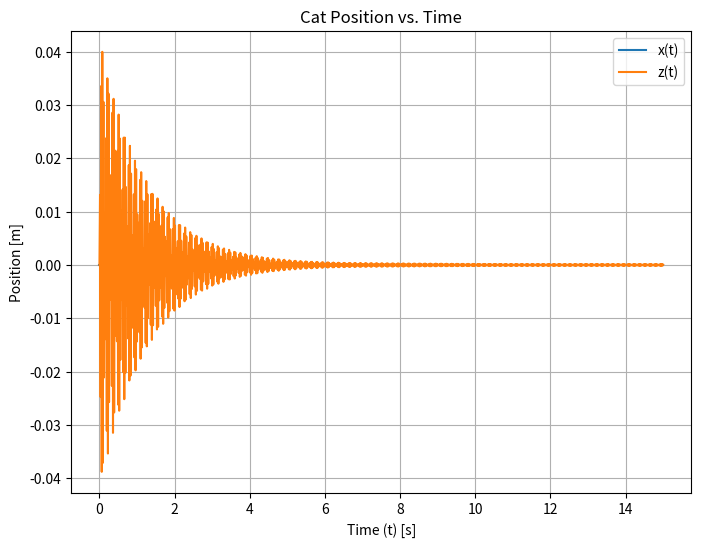

Here is the Python script that generated this plot:
# Script for model 1 of the falling cat - Stable's model

### Importing libraries
import numpy as np
import matplotlib.pyplot as plt
from scipy.integrate import solve_ivp

### Parameters
g = 9.81 # acceleration due to gravity (in m/s^2)
R = 0.2 # radius of cat (in meters)
m = 3 # mass of cat (in kg)
gamma = 5

lam = 500000

### Define equations:
# Potential field
def potential_field(x, y, z):
    return m*g*z + lam*(x**2 + y**2 + z**2 - R**2)**2

# Gradient of potential field
def grad_potential_field(x, y, z):
    return np.array([
        4*lam*x*(x**2 + y**2 + z**2 - R**2),
        4*lam*y*(x**2 + y**2 + z**2 - R**2),
        m*g + 4*lam*z*(x**2 + y**2 + z**2 - R**2)
    ])

# Equation of motion
def cat_ode_mod(t, Y):
    x, y, z = Y[:3]
    vx, vy, vz = Y[3:]

    fx, fy, fz = ( -grad_potential_field(x, y, z) - gamma*np.array([vx, vy, vz]) ) / m

    return [vx, vy, vz, fx, fy, fz]

# Initial conditions - not needed (well can't use since y0 has to be 1D)
r0 = np.array([0.0, 0.0, float(R)])
v0 = np.array([0.0, 0.0, 0.0])

# Time span
t0 = 0.0
tf = 15.0
N = 1001 # Number of time points
T = np.linspace(t0, tf, N) # Time array

# Solve the ODE
solution = solve_ivp(fun=cat_ode_mod, t_span=[t0, tf], y0=[0.0, 0.0, float(R), 0.0, 0.0, 0.0], t_eval=T)

# Extract the solutions
x_t, y_t, z_t = solution.y[3], solution.y[4], solution.y[5]

# Plot the results
plt.figure(figsize=(8, 6))
plt.plot(T, x_t, label="x(t)")
# plt.plot(T, y_t, label="y(t)")
plt.plot(T, z_t, label="z(t)")

plt.xlabel("Time (t) [s]")
plt.ylabel("Position [m]")
plt.legend()
plt.title("Cat Position vs. Time")
plt.grid()
plt.show()

exit()





























# Define equations

def Runge_Kutta_4(times,f,y0):
    no_of_times = times.size                          # find out how many different times required
    no_of_eqns = y0.size                              # find out how many equations
    Y = np.zeros((no_of_times, no_of_eqns))           # an array of zeros for storing the Y values for any number of eqns at 
                                                      # at each required time point
    
    Y[0,:] = y0 # the first values in the zero index of Y is set to array y0

    for i in range(no_of_times-1):                      # loop over time points
        dt = times[i+1] - times[i]                      # find the size of the time step  dt
        delta1 = f(times[i],Y[i,:])* dt             # calculate the first stage variable
        delta2 = f(times[i] + 0.5 * dt, Y[i,:] + 0.5  * delta1)* dt # calculate the second stage variable
        delta3 = f(times[i] + 0.5 * dt, Y[i,:] + 0.5 *  delta2) * dt # calculate the third stage variable
        delta4 = f( times[i] + dt,Y[i,:] +  delta3) * dt              # calculate the fourth stage variable
        Y[i+1,:] = Y[i,:] +  (delta1 + 2.0 * delta2 + 2.0 * delta3 + delta4)/6.0  #calculate Y[i+1,:]
    return Y                                                               # return Y

# def repressilator(t,y,par):                  # the repressilator function with arguments (t, y, par)
#     alpha0 = par[0]                           # alpha0 is the first element of the par array
#     n = par[1]                                 # n is the second element of the the par array
#     beta = par[2]                              # beta is the third element of the par array
#     alpha = par[3]                             # alpha is the fourth element of the par array
#     # y consists of an array [m1,p1,m2,p2,m3,p3]          
#     dm1_dt = -y[0]  +alpha/(1.0 + y[5]**n) + alpha0        # calculate dm1/dt
#     dp1_dt = -beta * (y[1] - y[0])                         # calculate dp1/dt
#     dm2_dt = -y[2]+ alpha/(1 + y[1]**n) + alpha0           # calculate dm2/dt
#     dp2_dt= -beta * (y[3] - y[2])                          # calculate dp2/dt
#     dm3_dt = -y[4] + alpha/(1 + y[3]**n) + alpha0          # calculate dm3/dt
#     dp3_dt = -beta * (y[5] - y[4])                         # calculate dp3/dt
    
#     # return the array[dm1/dt,dp1/dt, dm2/dt,dp2/dt, dm3/dt, dp3/dt]
#     return np.array([dm1_dt,dp1_dt,dm2_dt,dp2_dt,dm3_dt,dp3_dt]) 

# y0 = np.array([0.0 , 1.0 , 0.0, 2.0, 0.0, 3.0])  # the initial array of values of [m1,p1,m2,p2,m3,p3]
# t0 = 0.0     # the initial value of t
# tf = 15.0    # the final value of t

# N2 = 1001    # set the number of points N2 to 1001
                    
# T = np.linspace(t0, tf, N2)             # a T array to hold N2 values from t0 to tf
# par =[1.0,1.0,5.0, 1000.0]          # an array of parameters
# Y4 = Runge_Kutta_4(T, repressilator,y0)     # use the Runge-Kutta 4 stage method for the repressilator with T and y0

"""
    Now aim to modify the above to solve the cat problem
"""

def potential_field(x, y, z):
    return m*g*z + lam*(x**2 + y**2 + z**2 - R**2)**2

def grad_potential_field(x, y, z):
    return np.array([
        4*lam*x*(x**2 + y**2 + z**2 - R**2),
        4*lam*y*(x**2 + y**2 + z**2 - R**2),
        m*g + 4*lam*z*(x**2 + y**2 + z**2 - R**2)
    ])

def velocity(x, y, z):
    vx = 0
    vy = 0
    vz = 0

    return np.array([vx, vy, vz])

def cat_ode(t, r):

    fx, fy, fz = ( -grad_potential_field(r[0], r[1], r[2]) - gamma*velocity(r[0], r[1], r[2]) ) / m

    return [fx, fy, fz]

r0 = np.array([0.0, 0.0, 0.0])
t0 = 0.0
tf = 15.0

N = 1001

T = np.linspace(t0, tf, N)

Y = Runge_Kutta_4(T, cat_ode, r0)

x = Y[:,0]
y = Y[:,1]
z = Y[:,2]

plt.figure(figsize=(8, 6))
plt.plot(T, x, label="x(t)")
plt.plot(T, y, label="y(t)")
plt.plot(T, z, label="z(t)")

plt.xlabel("Time (t) [s]")
plt.ylabel("Position [m]")
plt.legend()
plt.title("Cat Position vs. Time")
plt.grid()
plt.show()





"""

# Define the gradient of the potential field (i.e., -∇V)
def grad_V(x, y, z):
    return np.array([
                        2*lam*x,
                        2*lam*y,
                        m * g + 2*lam*z
                    ])

# Define the system of ODEs
def ode_system(t, state):
    x, y, z, vx, vy, vz = state
    fx, fy, fz = 1/m * (-grad_V(x, y, z) - gamma * np.array([vx, vy, vz]))  # Force with damping term
    
    # Return the derivatives [dx/dt, dy/dt, dz/dt, dvx/dt, dvy/dt, dvz/dt]
    return [vx, vy, vz, fx/m, fy/m, fz/m]

# Initial conditions
x0, y0, z0 = 0.2, 0.2, 0.2  # Initial position
vx0, vy0, vz0 = 0, 0, 0     # Initial velocity
initial_state = [x0, y0, z0, vx0, vy0, vz0]

# Time span for the simulation
t_span = (0, 200)  # Time range for the simulation (short duration)
t_eval = np.linspace(t_span[0], t_span[1], 100)  # Time points for evaluation

# Solve the ODE
solution = solve_ivp(ode_system, t_span, initial_state, t_eval=t_eval)

# Extract the solutions
x, y, z = solution.y[0], solution.y[1], solution.y[2]
# print(solution.y[1], solution.y[2])

"""

# # Plot the results
# plt.figure(figsize=(8, 6))
# plt.plot(t_eval, x, label="x(t)")  # Plot the vertical position (z) over time
# plt.plot(t_eval, y, label="y(t)")  # Plot the vertical position (z) over time
# # plt.plot(t_eval, z, label="z(t)")  # Plot the vertical position (z) over time

# plt.xlabel("Time (t) [s]")
# plt.ylabel("Position [m]")
# plt.legend()
# plt.title("Cat Position vs. Time")
# plt.grid()
# plt.show()

